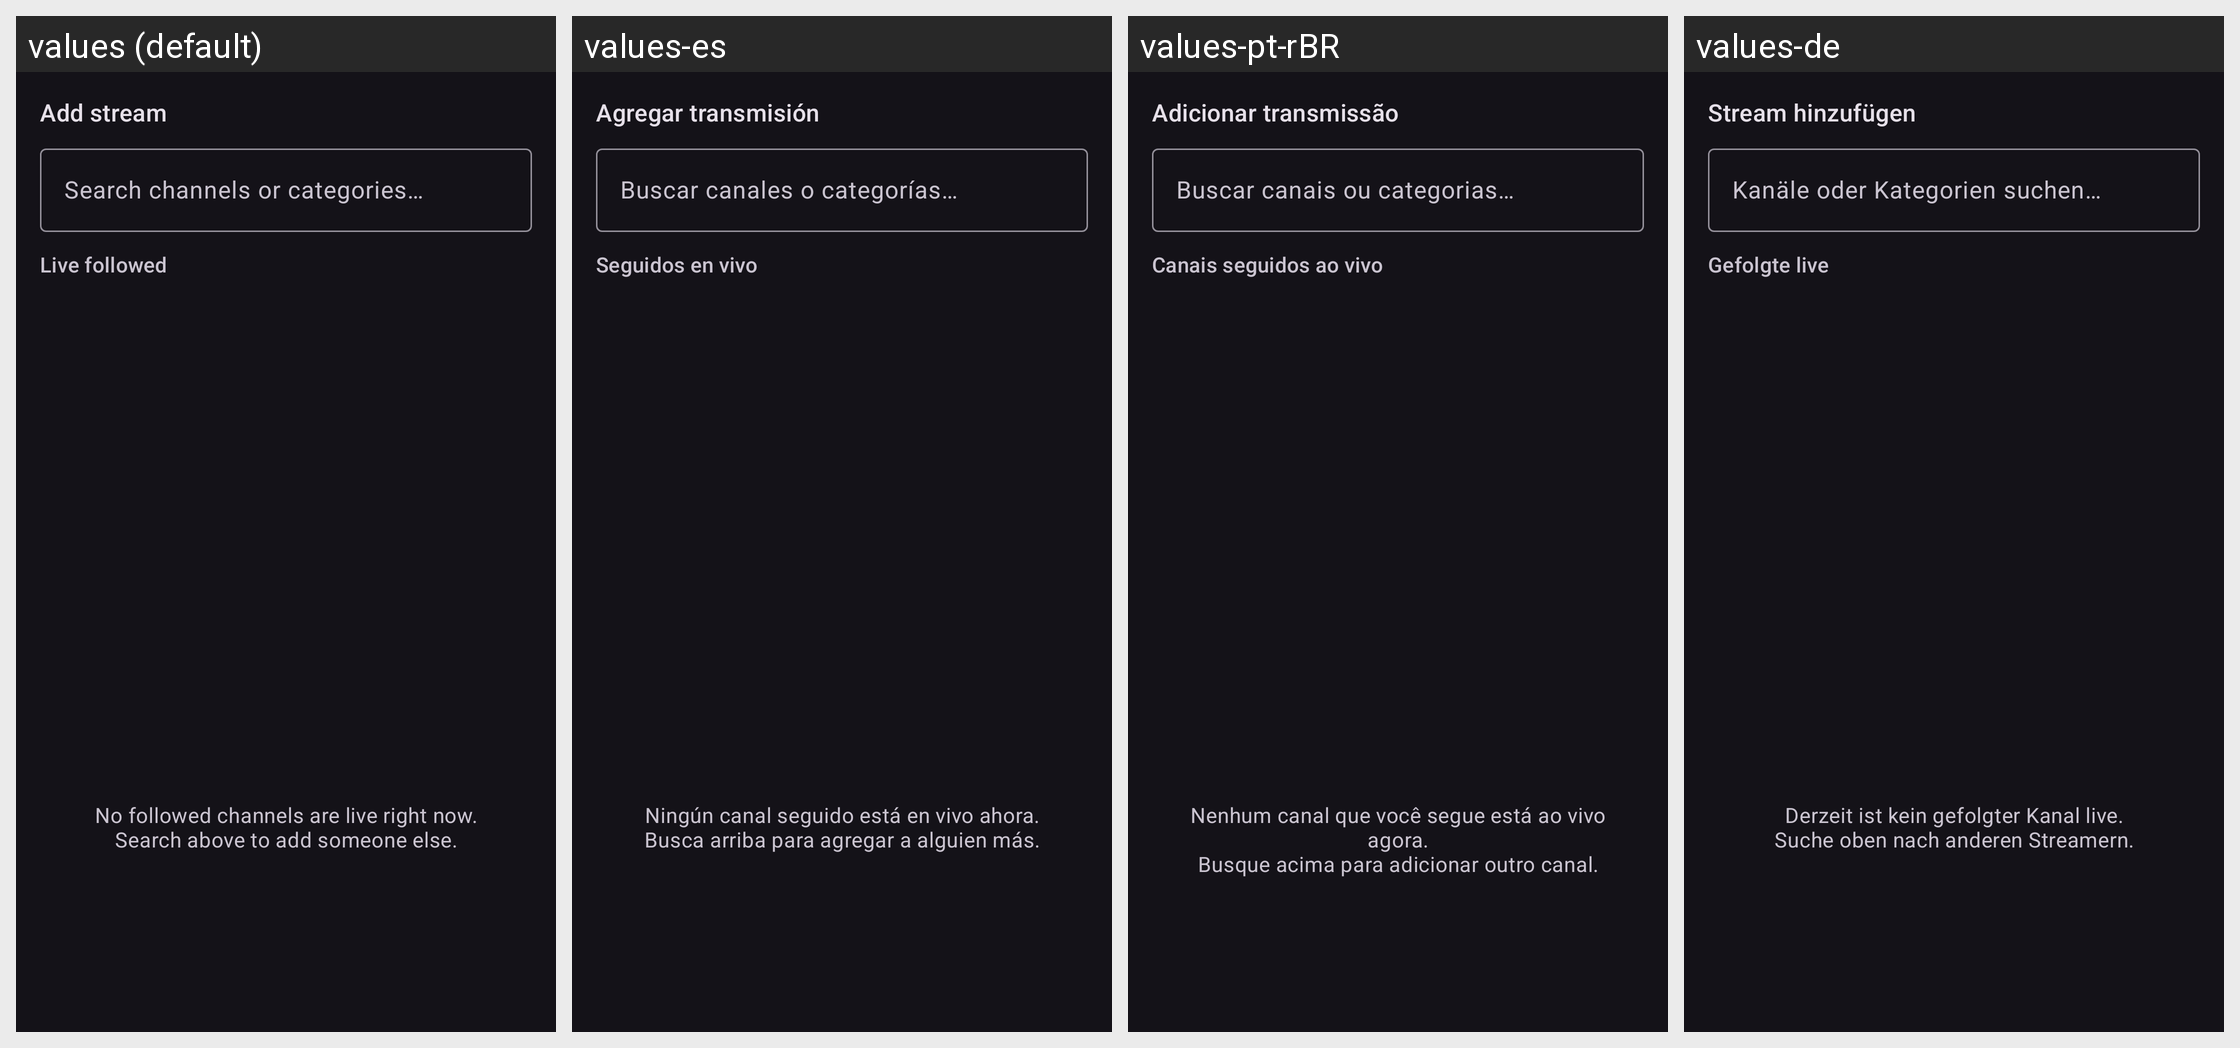

This grid shows one Android layout under several languages. Give, for every string resource on the screen, its name, the default text and each shown locale's text.
Android screen res/layout/dialog_multipov_picker.xml rendered under 4 locales, left to right: values (default), values-es, values-pt-rBR, values-de. Device: Nexus 5 (rendered at 1080×1920; each locale shown at half size, 540×960, under a caption strip naming it); theme DarkTheme.
Other locales in the repository, not shown: values-ar, values-fr, values-in, values-it, values-ja, values-ru, values-tr, values-zh-rCN, values-zh-rTW.
Strings drawn on this screen, with the default value and each locale's value (text and hints the layout hard-codes, and strings that could not be matched under every locale, appear in the picture but are not listed):

multipov_add_stream
  values: Add stream
  values-es: Agregar transmisión
  values-pt-rBR: Adicionar transmissão
  values-de: Stream hinzufügen

multipov_picker_search_hint
  values: Search channels or categories…
  values-es: Buscar canales o categorías…
  values-pt-rBR: Buscar canais ou categorias…
  values-de: Kanäle oder Kategorien suchen…

multipov_picker_followed_live
  values: Live followed
  values-es: Seguidos en vivo
  values-pt-rBR: Canais seguidos ao vivo
  values-de: Gefolgte live

multipov_picker_followed_empty
  values: No followed channels are live right now.
      Search above to add someone else.
  values-es: Ningún canal seguido está en vivo ahora.
      Busca arriba para agregar a alguien más.
  values-pt-rBR: Nenhum canal que você segue está ao vivo agora.
      Busque acima para adicionar outro canal.
  values-de: Derzeit ist kein gefolgter Kanal live.
      Suche oben nach anderen Streamern.
